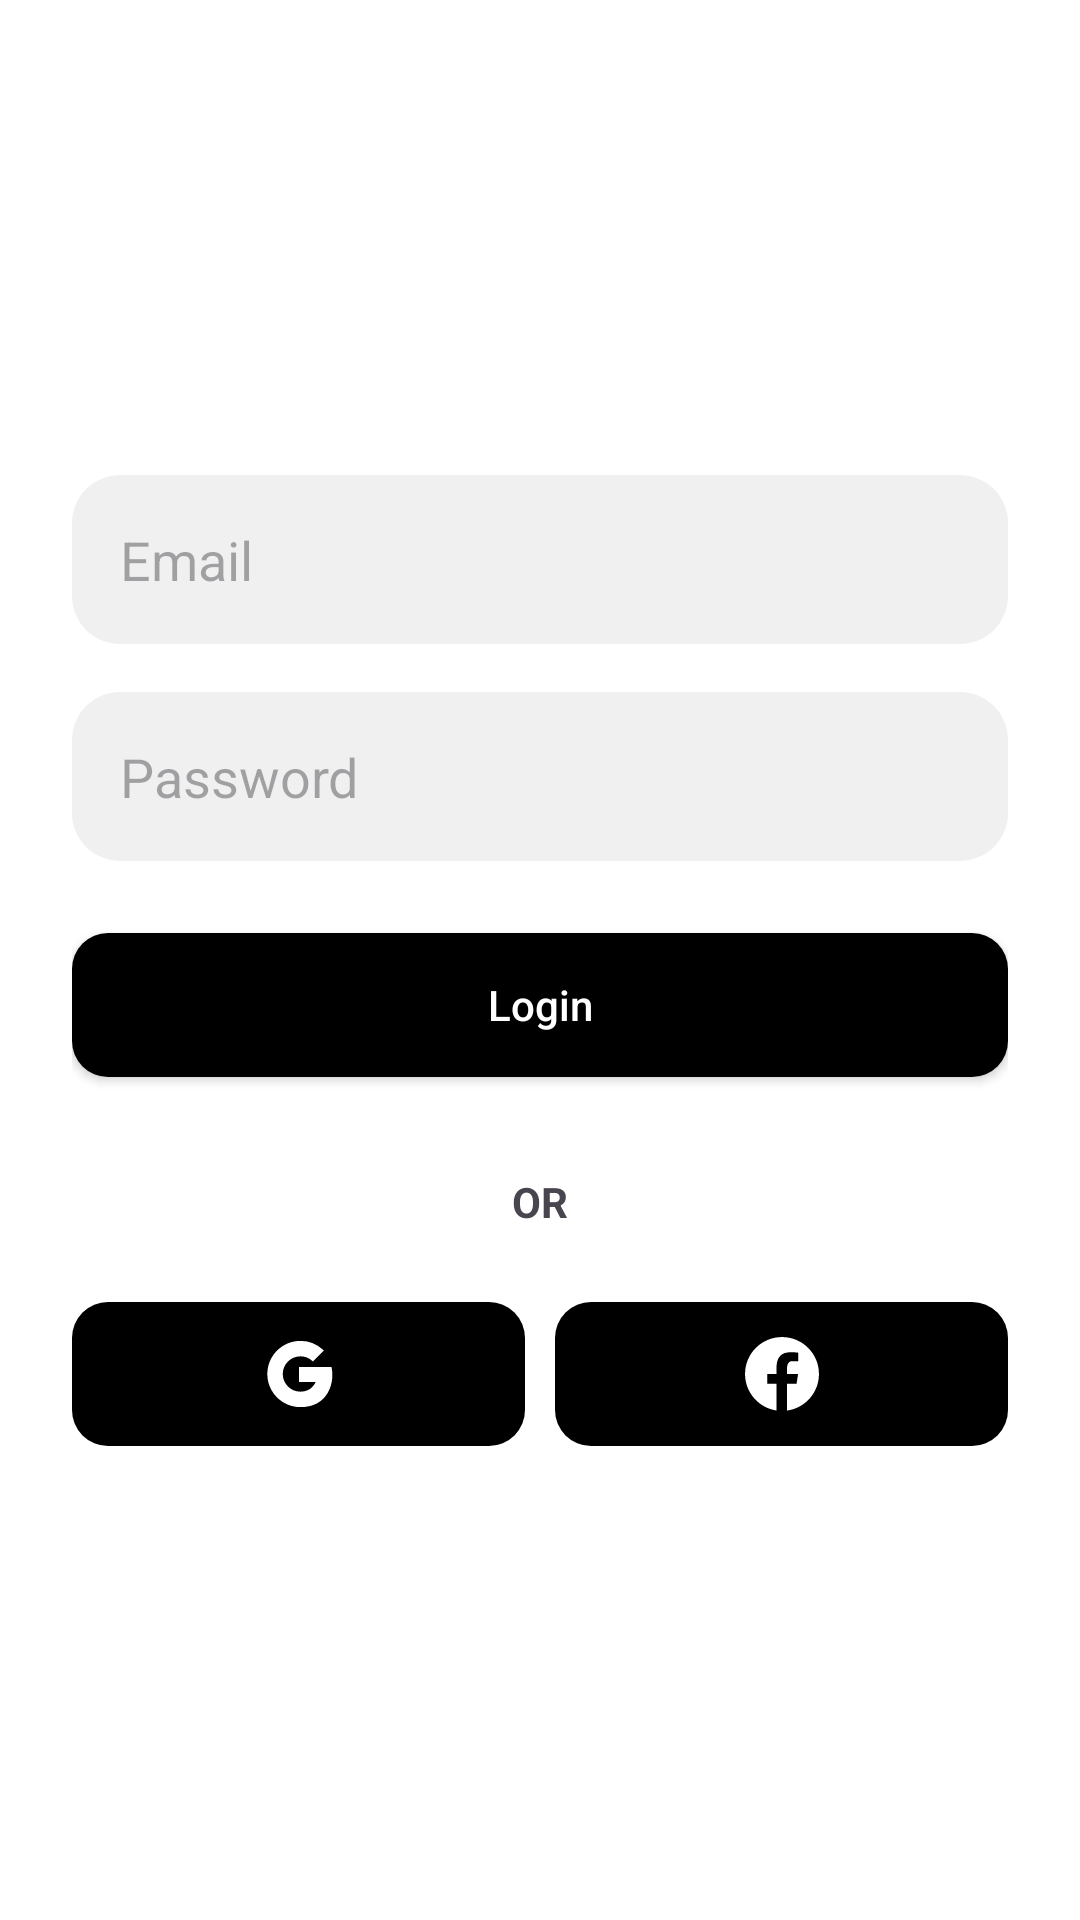

Layout XML and referenced resources for this Android screen:
<!-- AndroidManifest.xml: application theme Theme.Walkfie -->
<!-- res/layout/activity_login.xml -->
<androidx.constraintlayout.widget.ConstraintLayout
    xmlns:android="http://schemas.android.com/apk/res/android"
    xmlns:app="http://schemas.android.com/apk/res-auto"
    android:layout_width="match_parent"
    android:layout_height="match_parent"
    android:background="@android:color/white"
    android:padding="24dp">

    <LinearLayout
        android:id="@+id/loginForm"
        android:orientation="vertical"
        android:gravity="center_horizontal"
        android:layout_width="0dp"
        android:layout_height="wrap_content"
        app:layout_constraintTop_toTopOf="parent"
        app:layout_constraintBottom_toBottomOf="parent"
        app:layout_constraintStart_toStartOf="parent"
        app:layout_constraintEnd_toEndOf="parent"
        android:clipChildren="false"
        android:clipToPadding="false">

        <EditText
            android:id="@+id/emailInput"
            android:layout_width="match_parent"
            android:layout_height="wrap_content"
            android:background="@drawable/rounded_input"
            android:hint="Email"
            android:padding="16dp"
            android:inputType="textEmailAddress"
            android:layout_marginBottom="16dp" />

        <EditText
            android:id="@+id/passwordInput"
            android:layout_width="match_parent"
            android:layout_height="wrap_content"
            android:background="@drawable/rounded_input"
            android:hint="Password"
            android:padding="16dp"
            android:inputType="textPassword"
            android:layout_marginBottom="24dp" />

        <androidx.appcompat.widget.AppCompatButton
            android:id="@+id/loginButton"
            style="@style/RoundedButton"
            android:layout_width="match_parent"
            android:layout_height="wrap_content"
            android:text="Login"
            android:layout_marginBottom="24dp"/>

        <TextView
            android:id="@+id/orText"
            android:layout_width="wrap_content"
            android:layout_height="wrap_content"
            android:text="OR"
            android:textStyle="bold"
            android:layout_marginTop="8dp"
            android:layout_marginBottom="8dp" />

        <LinearLayout
            android:id="@+id/socialButtonsLayout"
            android:layout_width="match_parent"
            android:layout_height="wrap_content"
            android:orientation="horizontal"
            android:gravity="center"
            android:layout_marginTop="16dp"
            android:clipChildren="false"
            android:clipToPadding="false">

            <ImageView
                android:id="@+id/googleButton"
                android:layout_width="0dp"
                android:layout_height="48dp"
                android:layout_weight="1"
                android:layout_marginEnd="5dp"
                android:background="@drawable/rounded_button"
                android:padding="10dp"
                android:src="@drawable/ic_g"
                android:scaleType="centerInside"
                android:contentDescription="Google Sign-In" />

            <ImageView
                android:id="@+id/facebookButton"
                android:layout_width="0dp"
                android:layout_height="48dp"
                android:layout_weight="1"
                android:layout_marginStart="5dp"
                android:background="@drawable/rounded_button"
                android:padding="10dp"
                android:src="@drawable/ic_fbb"
                android:scaleType="centerInside"
                android:contentDescription="Facebook Sign-In" />
        </LinearLayout>
    </LinearLayout>
</androidx.constraintlayout.widget.ConstraintLayout>
<!-- resources referenced by this layout -->
<resources>
  <!-- drawable ic_fbb (drawable) -->
  <vector xmlns:android="http://schemas.android.com/apk/res/android"
      android:width="50dp"
      android:height="50dp"
      android:viewportWidth="256"
      android:viewportHeight="256">
    <path
        android:pathData="M128,15.36C65.79,15.36 15.36,65.79 15.36,128c0,56.47 41.6,103.1 95.81,111.25L111.17,157.85l-27.87,0l0,-29.61l27.87,0L111.17,108.54c0,-32.62 15.89,-46.94 43,-46.94 12.98,0 19.85,0.96 23.1,1.4l0,25.85l-18.49,0c-11.51,0 -15.53,10.91 -15.53,23.21l0,16.18l33.73,0l-4.58,29.61l-29.15,0l0,81.63C198.23,232.03 240.64,185.02 240.64,128c0,-62.21 -50.43,-112.64 -112.64,-112.64z"
        android:fillColor="#fff"/>
  </vector>
  <!-- drawable ic_g (drawable) -->
  <vector xmlns:android="http://schemas.android.com/apk/res/android"
      android:width="24dp"
      android:height="24dp"
      android:viewportWidth="256"
      android:viewportHeight="256">
    <path
        android:pathData="M133.1,245.76C68.16,245.76 15.32,192.94 15.32,128S68.16,10.24 133.1,10.24a117.53,117.53 45,0 1,79.32 30.7l3.96,3.62 -38.84,38.84 -3.6,-3.08a62.86,62.86 45,0 0,-40.84 -15.14c-34.64,0 -62.84,28.18 -62.84,62.82s28.2,62.82 62.84,62.82c24.98,0 44.72,-12.76 54.02,-34.5l-59.14,0L127.98,103.3l115.46,0.16 0.87,4.06c6.02,28.58 1.2,70.62 -23.2,100.7C200.9,233.12 171.3,245.76 133.1,245.76z"
        android:fillColor="#fff"/>
  </vector>
  <!-- drawable rounded_button (drawable) -->
  <ripple xmlns:android="http://schemas.android.com/apk/res/android"
      android:color="?android:attr/colorControlHighlight">
  
      <item>
  <shape xmlns:android="http://schemas.android.com/apk/res/android"
      android:shape="rectangle">
      <solid android:color="@android:color/black" />
      <corners android:radius="12dp" />
  </shape>
      </item>
  
  </ripple>
  <!-- drawable rounded_input (drawable) -->
  <shape xmlns:android="http://schemas.android.com/apk/res/android"
      android:shape="rectangle">
      <solid android:color="#F0F0F0" />
      <corners android:radius="16dp" />
      <padding android:left="12dp" android:right="12dp" />
  </shape>
  <style name="RoundedButton">
          <item name="android:background">@drawable/rounded_button</item>
          <item name="android:textColor">@android:color/white</item>
          <item name="android:textAllCaps">false</item>
          <item name="android:elevation">6dp</item>
      </style>
  <style name="Theme.Walkfie" parent="Base.Theme.Walkfie" />
  <style name="Base.Theme.Walkfie" parent="Theme.Material3.DayNight.NoActionBar">
          
          
      </style>
</resources>
